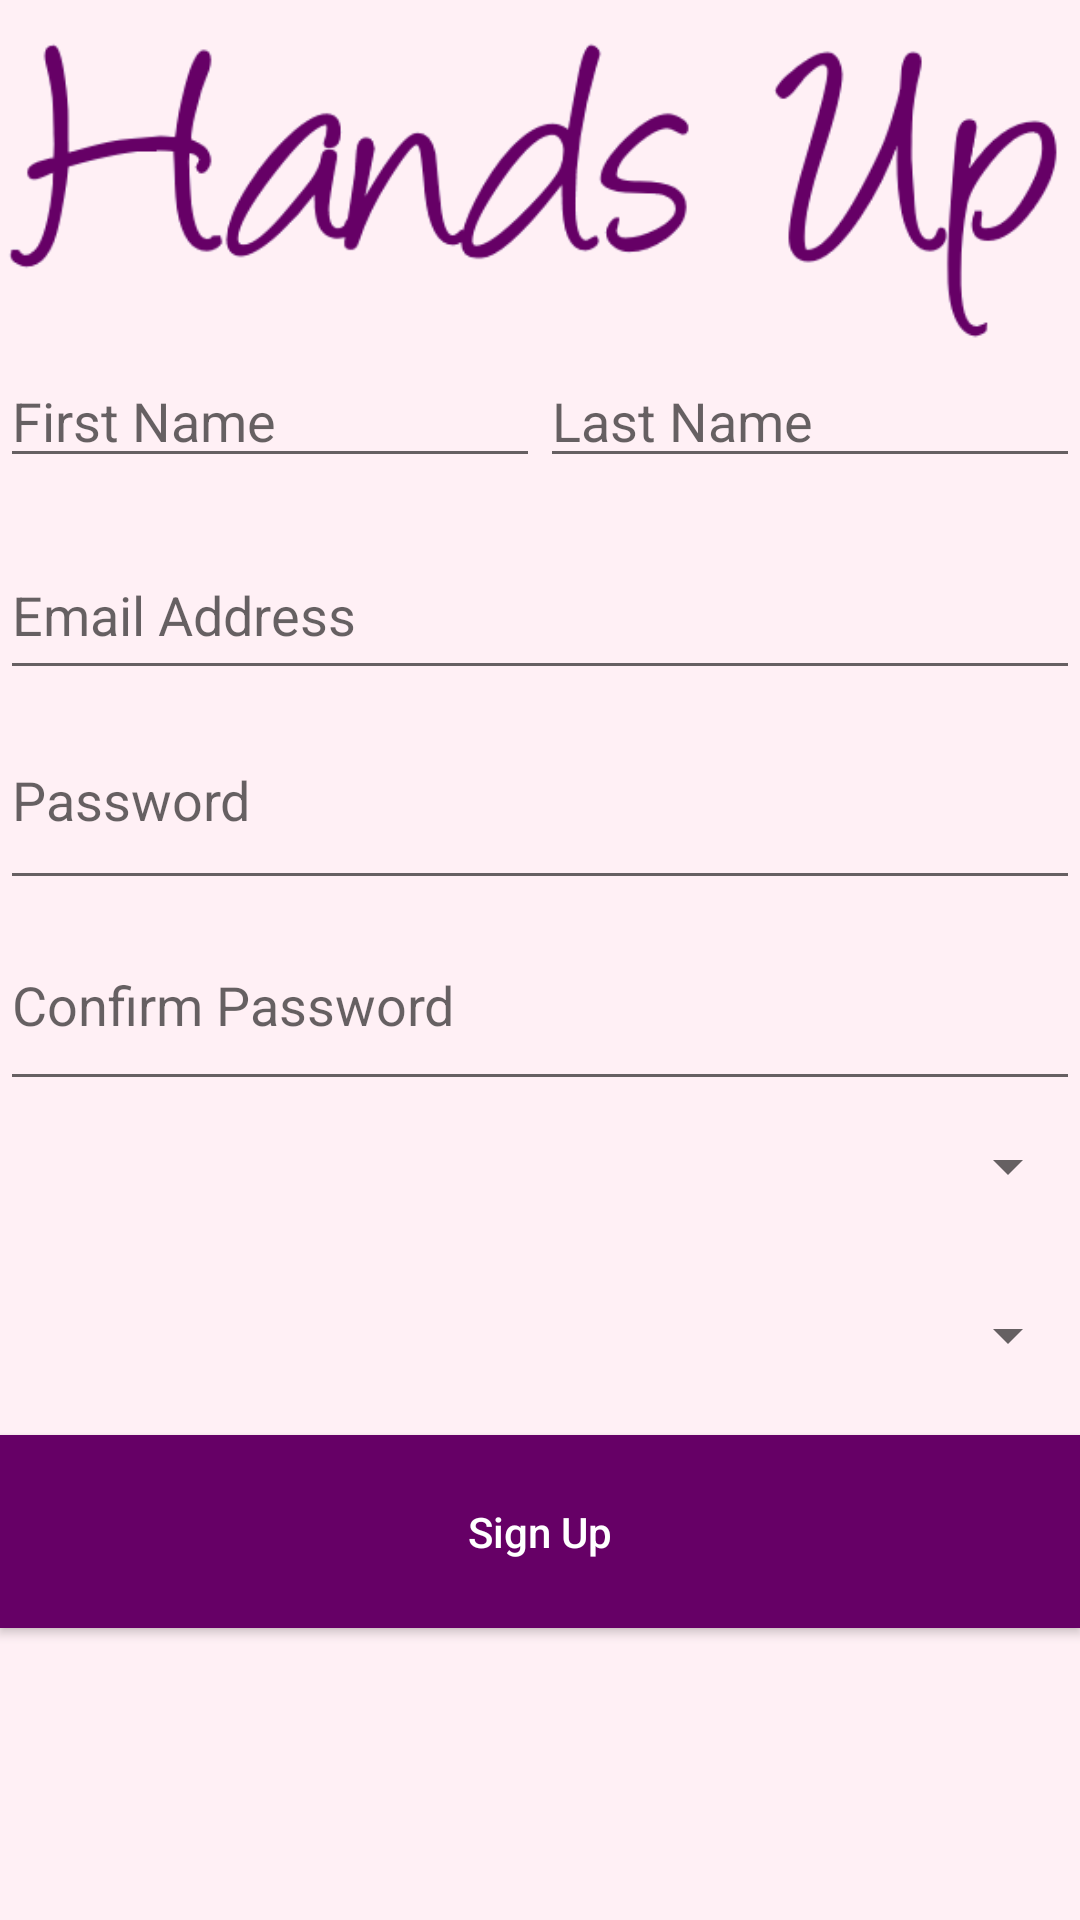

Android layout source for this screen:
<!-- AndroidManifest.xml: application theme AppTheme -->
<!-- res/layout/activity_sign__up.xml -->
<?xml version="1.0" encoding="utf-8"?>

<RelativeLayout xmlns:android="http://schemas.android.com/apk/res/android"
    xmlns:app="http://schemas.android.com/apk/res-auto"
    xmlns:tools="http://schemas.android.com/tools"
    android:id="@+id/activity_sign__up"
    android:layout_width="match_parent"
    android:layout_height="match_parent"
    tools:context="com.google.firebase.udacity.friendlychat.Sign_Up">

    <LinearLayout
        android:orientation="vertical"
        android:background="?attr/colorLight"
        android:layout_width="match_parent"
        android:layout_height="match_parent"
        android:layout_alignParentTop="true"
        android:layout_alignParentLeft="true"
        android:layout_alignParentStart="true">

        <ImageView
            android:layout_width="match_parent"
            android:layout_height="118dp"
            android:src="?attr/logo_name"
            android:id="@+id/imageView2" />

        <LinearLayout
            android:layout_width="fill_parent"
            android:layout_height="fill_parent"
            android:layout_weight=".4"
            android:orientation="vertical"
            android:weightSum="1">

            <LinearLayout
                android:layout_width="match_parent"
                android:layout_height="59dp"
                android:orientation="horizontal">

                <EditText
                    android:id="@+id/first_name"
                    android:layout_width="match_parent"
                    android:layout_height="wrap_content"
                    android:layout_weight="1"
                    android:ems="10"
                    android:hint="First Name"
                    android:inputType="textPersonName" />

                <EditText
                    android:id="@+id/last_name"
                    android:layout_width="match_parent"
                    android:layout_height="wrap_content"
                    android:layout_weight="1"
                    android:ems="10"
                    android:hint="Last Name"
                    android:inputType="textPersonName" />
            </LinearLayout>

            <EditText
                android:id="@+id/email"
                android:layout_width="match_parent"
                android:layout_height="53dp"
                android:ems="10"
                android:hint="Email Address"
                android:inputType="textEmailAddress" />

            <EditText
                android:id="@+id/password"
                android:layout_width="match_parent"
                android:layout_height="70dp"
                android:ems="10"
                android:hint="Password"
                android:inputType="textPassword" />


            <EditText
                android:id="@+id/confirm_password"
                android:layout_width="match_parent"
                android:layout_height="67dp"
                android:ems="10"
                android:hint="Confirm Password"
                android:inputType="textPassword" />

            <Spinner
                android:id="@+id/dropdown"
                android:layout_width="match_parent"
                android:layout_height="wrap_content"
                android:layout_above="@+id/first_name"
                android:layout_alignParentEnd="true"
                android:layout_alignParentRight="true"
                android:layout_marginBottom="13dp"
                android:spinnerMode="dropdown"
                android:layout_weight="0.18" />

            <Spinner
                android:id="@+id/department"
                android:layout_width="match_parent"
                android:layout_height="wrap_content"
                android:layout_above="@+id/sign_up"
                android:layout_alignEnd="@+id/first_name"
                android:layout_alignLeft="@+id/first_name"
                android:layout_alignRight="@+id/first_name"
                android:layout_alignStart="@+id/first_name"
                android:layout_marginBottom="12dp"
                android:layout_weight="0.17"
                android:spinnerMode="dropdown" />


            <Button
                android:id="@+id/sign_up"
                android:layout_width="match_parent"
                android:layout_height="wrap_content"
                android:layout_alignParentBottom="true"
                android:layout_marginBottom="42dp"
                android:text="Sign Up"
                android:textAllCaps="false"
                android:layout_weight="0.15" />

        </LinearLayout>
    </LinearLayout>
</RelativeLayout>
<!-- resources referenced by this layout -->
<resources>
  <style name="AppTheme" parent="Theme.AppCompat.Light.DarkActionBar">
          
          <item name="colorPrimary">@color/colorPrimary</item>
          <item name="colorPrimaryDark">@color/colorPrimaryDark</item>
          <item name="colorAccent">@color/colorAccent</item>
          <item name="colorLight">@color/colorLight</item>
          <item name="colorButtonNormal">@color/colorPrimary</item>
          <item name="android:buttonBarStyle">@style/CustomButton</item>
          <item name="android:buttonBarButtonStyle">@style/CustomButton</item>
          <item name="android:buttonStyle">@style/CustomButton</item>
          <item name="android:textAppearanceButton">@style/TextAppearance.AppCompat.Button.Custom</item>
          <item name="logo_name">@drawable/purp</item>
          <item name="thumbs_up">@drawable/white_like</item>
          <item name="send_button">@drawable/white_send_button</item>
          <item name="background_pic">@drawable/spacered</item>
          <item name="upvote_colour">@color/white</item>
          <item name="edittextchatroom">@color/white</item>
      </style>
  <color name="colorPrimary">#660066</color>
  <color name="colorPrimaryDark">#4B0082</color>
  <color name="colorAccent">#000000</color>
  <color name="colorLight">#FFF0F5</color>
  <style name="CustomButton" parent="Widget.AppCompat.Button">
          <item name="android:textColor">@color/white</item>
          <item name="android:color">@color/colorPrimary</item>
          <item name="android:background">@color/colorPrimary</item>
      </style>
  <style name="TextAppearance.AppCompat.Button.Custom">
          <item name="android:textColor">@color/white</item>
      </style>
  <!-- drawable purp: png bitmap (drawable, 22353 bytes) -->
  <!-- drawable spacered: jpg bitmap (drawable, 436185 bytes) -->
  <color name="white">#ffffff</color>
</resources>
